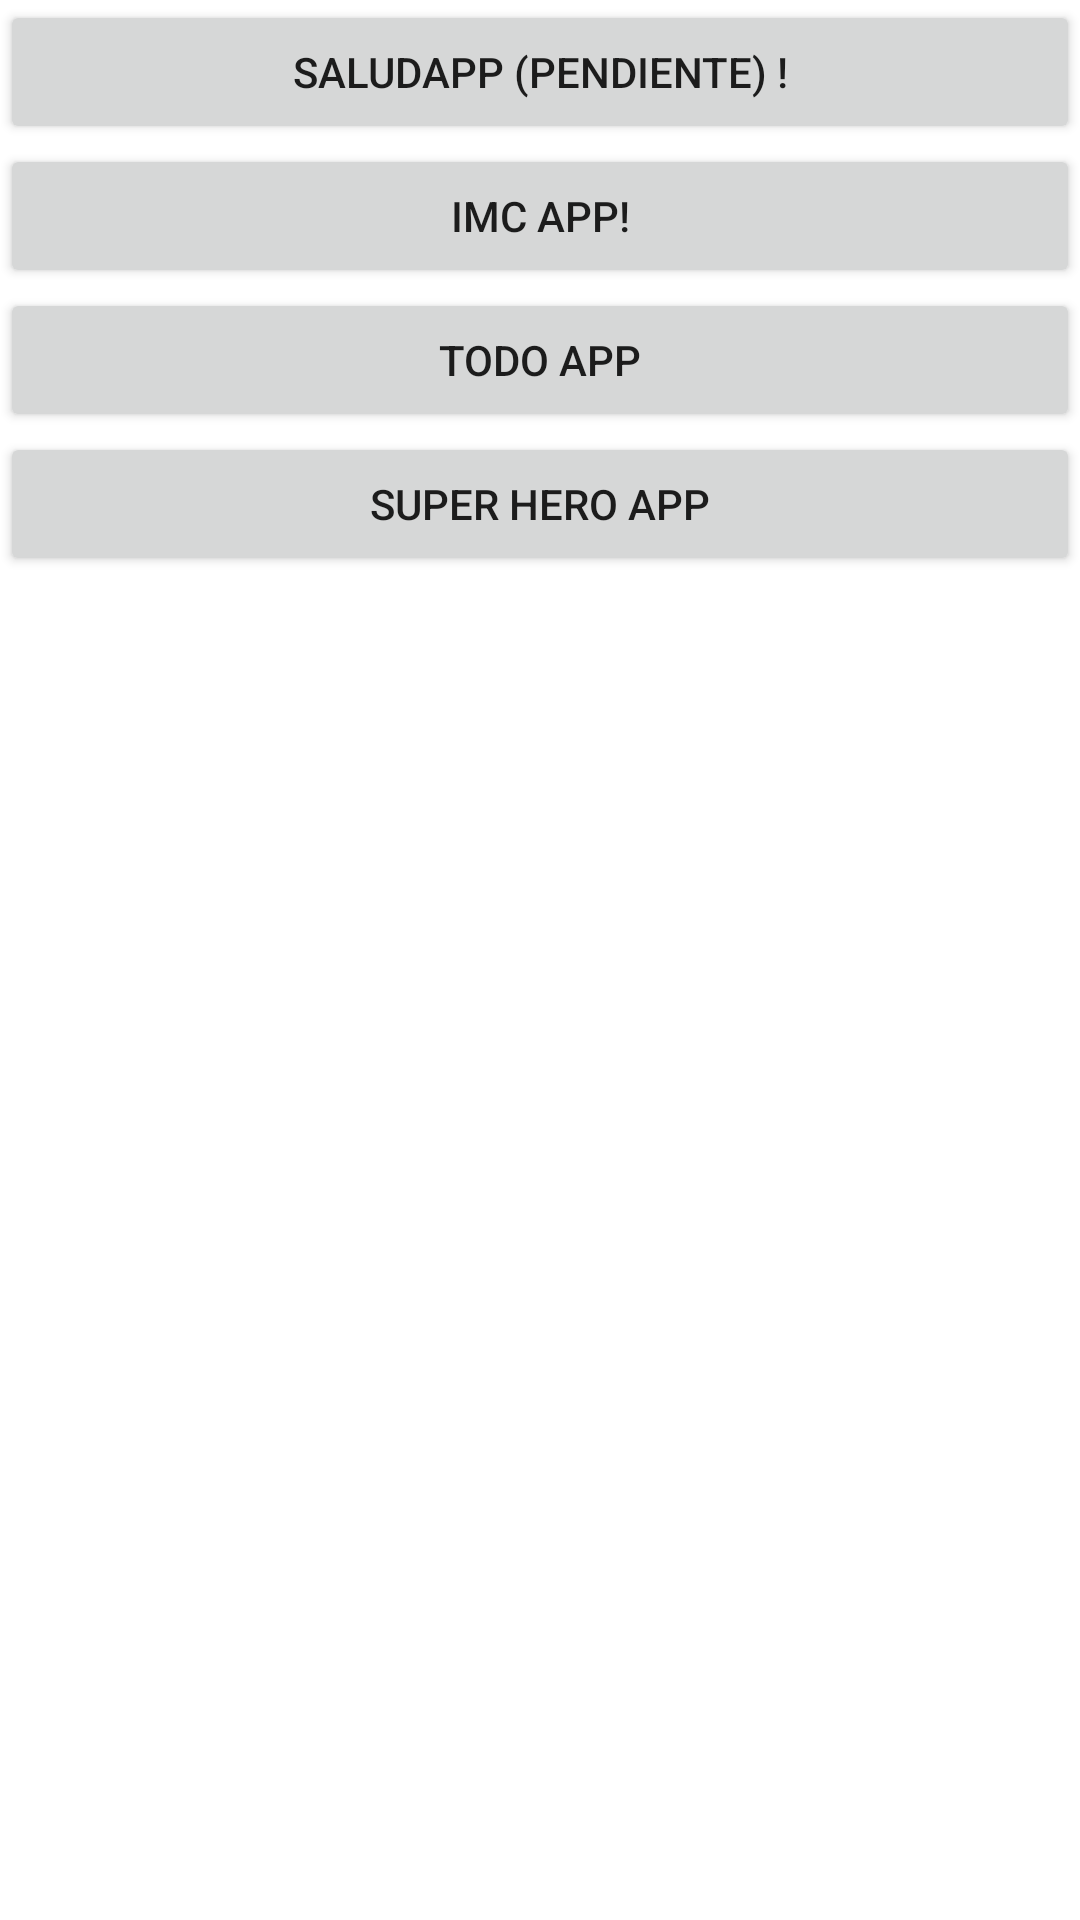

Write the Android layout XML for this screen, with the resource values it uses.
<!-- AndroidManifest.xml: application theme Theme.AndroidCurso12HrsArist -->
<!-- res/layout/activity_menu.xml -->
<?xml version="1.0" encoding="utf-8"?>
<LinearLayout xmlns:android="http://schemas.android.com/apk/res/android"
    xmlns:tools="http://schemas.android.com/tools"
    android:layout_width="match_parent"
    android:layout_height="match_parent"
    android:layout_margin="16dp"
    android:orientation="vertical"
    tools:context=".MenuActivity">

    <Button
        android:id="@+id/btnSaludApp"
        android:layout_width="match_parent"
        android:layout_height="wrap_content"
        android:text="SaludApp (Pendiente) !" />

    <Button
        android:id="@+id/btnIMCApp"
        android:layout_width="match_parent"
        android:layout_height="wrap_content"
        android:text="@string/imcapp" />

    <Button
        android:id="@+id/btnTODO"
        android:layout_width="match_parent"
        android:layout_height="wrap_content"
        android:text="@string/todoapp" />

    <Button
        android:id="@+id/btnSuperHero"
        android:layout_width="match_parent"
        android:layout_height="wrap_content"
        android:text="@string/super_hero_app" />

</LinearLayout>
<!-- resources referenced by this layout -->
<resources>
  <string name="imcapp">IMC App!</string>
  <string name="super_hero_app">Super Hero App</string>
  <string name="todoapp">TODO App</string>
  <style name="Theme.AndroidCurso12HrsArist" parent="Theme.MaterialComponents.DayNight.DarkActionBar">
          
          <item name="colorPrimary">@color/purple_500</item>
          <item name="colorPrimaryVariant">@color/purple_700</item>
          <item name="colorOnPrimary">@color/white</item>
          
          <item name="colorSecondary">@color/teal_200</item>
          <item name="colorSecondaryVariant">@color/teal_700</item>
          <item name="colorOnSecondary">@color/black</item>
          
          <item name="android:statusBarColor">?attr/colorPrimaryVariant</item>
          
      </style>
  <color name="purple_500">#FF6200EE</color>
  <color name="purple_700">#FF3700B3</color>
  <color name="white">#FFFFFFFF</color>
  <color name="teal_200">#FF03DAC5</color>
  <color name="teal_700">#FF018786</color>
  <color name="black">#FF000000</color>
</resources>
